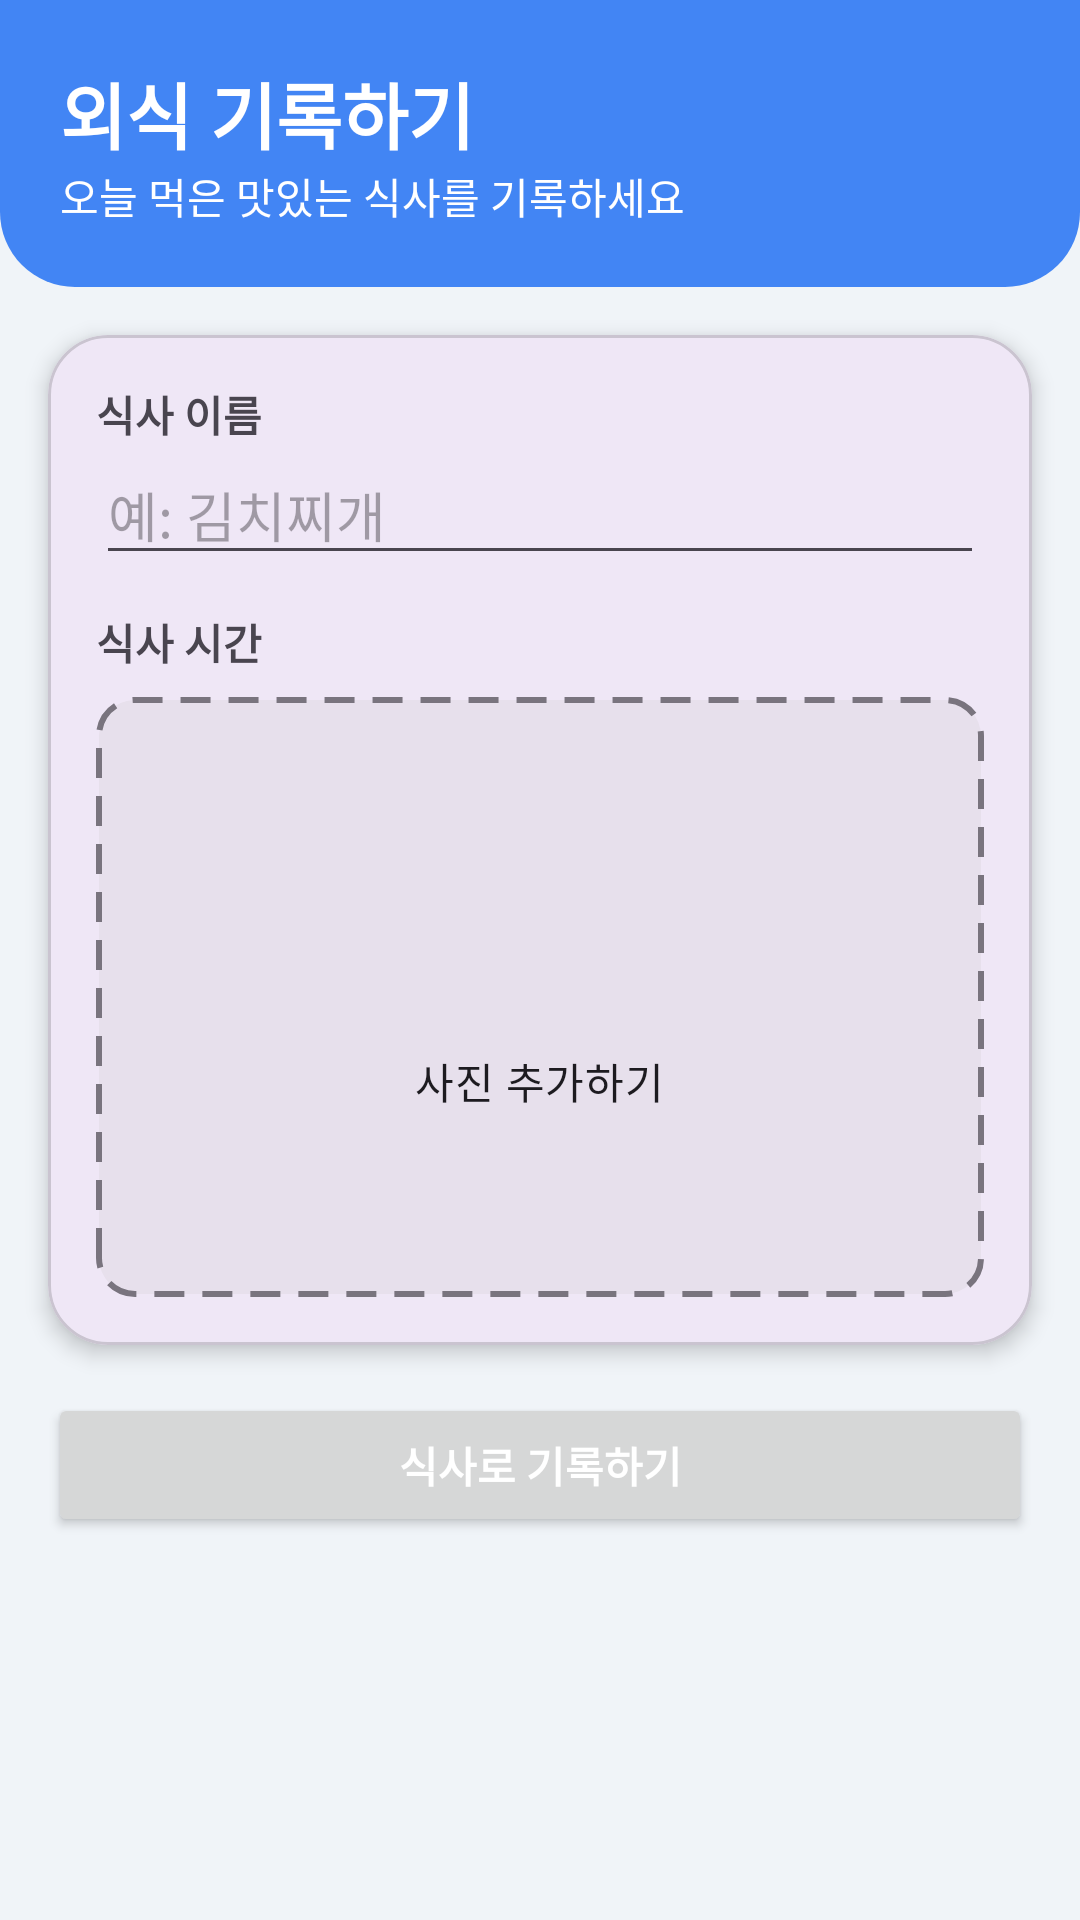

Layout XML and referenced resources for this Android screen:
<!-- AndroidManifest.xml: application theme Theme.Recipe2 -->
<!-- res/layout/fragment_eating_out.xml -->
<?xml version="1.0" encoding="utf-8"?>
<androidx.core.widget.NestedScrollView xmlns:android="http://schemas.android.com/apk/res/android"
    xmlns:app="http://schemas.android.com/apk/res-auto"
    xmlns:tools="http://schemas.android.com/tools"
    android:layout_width="match_parent"
    android:layout_height="match_parent"
    android:background="#F0F4F8"
    tools:context=".ui.fridge.EatingOutFragment">

    <LinearLayout
        android:layout_width="match_parent"
        android:layout_height="wrap_content"
        android:orientation="vertical"
        android:paddingBottom="80dp">

        <LinearLayout
            android:layout_width="match_parent"
            android:layout_height="wrap_content"
            android:background="@drawable/gradient_header"
            android:orientation="vertical"
            android:padding="20dp">

            <TextView
                android:layout_width="wrap_content"
                android:layout_height="wrap_content"
                android:text="외식 기록하기"
                android:textColor="@android:color/white"
                android:textSize="24sp"
                android:textStyle="bold" />

            <TextView
                android:layout_width="wrap_content"
                android:layout_height="wrap_content"
                android:text="오늘 먹은 맛있는 식사를 기록하세요"
                android:textColor="@android:color/white"
                android:textSize="14sp" />
        </LinearLayout>

        <com.google.android.material.card.MaterialCardView
            android:layout_width="match_parent"
            android:layout_height="wrap_content"
            android:layout_marginStart="16dp"
            android:layout_marginEnd="16dp"
            android:layout_marginTop="16dp"
            app:cardCornerRadius="20dp"
            app:cardElevation="4dp">

            <LinearLayout
                android:layout_width="match_parent"
                android:layout_height="wrap_content"
                android:orientation="vertical"
                android:padding="16dp">

                <TextView
                    android:layout_width="wrap_content"
                    android:layout_height="wrap_content"
                    android:text="식사 이름"
                    android:textSize="14sp"
                    android:textStyle="bold" />

                <EditText
                    android:id="@+id/et_meal_name"
                    android:layout_width="match_parent"
                    android:layout_height="wrap_content"
                    android:hint="예: 김치찌개"
                    android:inputType="text" />

                <TextView
                    android:layout_width="wrap_content"
                    android:layout_height="wrap_content"
                    android:layout_marginTop="12dp"
                    android:text="식사 시간"
                    android:textSize="14sp"
                    android:textStyle="bold" />

                <com.google.android.material.button.MaterialButtonToggleGroup
                    android:id="@+id/toggle_meal_time"
                    android:layout_width="match_parent"
                    android:layout_height="wrap_content"
                    android:layout_marginTop="8dp"
                    app:checkedButton="@id/btn_breakfast"
                    app:singleSelection="true"> <Button
                    android:id="@+id/btn_breakfast"
                    style="?attr/materialButtonOutlinedStyle"
                    android:layout_width="0dp"
                    android:layout_height="wrap_content"
                    android:layout_weight="1"
                    android:text="아침" />

                    <Button
                        android:id="@+id/btn_lunch"
                        style="?attr/materialButtonOutlinedStyle"
                        android:layout_width="0dp"
                        android:layout_height="wrap_content"
                        android:layout_weight="1"
                        android:text="점심" />

                    <Button
                        android:id="@+id/btn_dinner"
                        style="?attr/materialButtonOutlinedStyle"
                        android:layout_width="0dp"
                        android:layout_height="wrap_content"
                        android:layout_weight="1"
                        android:text="저녁" />

                </com.google.android.material.button.MaterialButtonToggleGroup>

                <FrameLayout
                    android:id="@+id/fl_image_container"
                    android:layout_width="match_parent"
                    android:layout_height="200dp"
                    android:background="@drawable/addd_photo_background"
                    android:clickable="true"
                    android:focusable="true"
                    android:foreground="?attr/selectableItemBackground">

                    <ImageView
                        android:id="@+id/iv_meal_preview"
                        android:layout_width="match_parent"
                        android:layout_height="match_parent"
                        android:scaleType="centerCrop"
                        android:visibility="gone" />
                    <LinearLayout
                        android:id="@+id/ll_placeholder_group"
                        android:layout_width="wrap_content"
                        android:layout_height="wrap_content"
                        android:layout_gravity="center"
                        android:gravity="center"
                        android:orientation="vertical"
                        android:visibility="visible"> <ImageView
                        android:layout_width="48dp"
                        android:layout_height="48dp"
                        android:src="@drawable/ic_menu_camera"
                        app:tint="?attr/colorOnSurfaceVariant" />

                        <TextView
                            android:layout_width="wrap_content"
                            android:layout_height="wrap_content"
                            android:layout_marginTop="8dp"
                            android:text="사진 추가하기"
                            android:textAppearance="?attr/textAppearanceBodyMedium" />
                    </LinearLayout>

                </FrameLayout>
            </LinearLayout>
        </com.google.android.material.card.MaterialCardView>

        <Button
            android:id="@+id/btn_save_meal"
            android:layout_width="match_parent"
            android:layout_height="wrap_content"
            android:layout_margin="16dp"
            android:text="식사로 기록하기"
            android:textColor="@android:color/white"
            android:textStyle="bold" />
    </LinearLayout>
</androidx.core.widget.NestedScrollView>
<!-- resources referenced by this layout -->
<resources>
  <!-- drawable addd_photo_background (drawable) -->
  <?xml version="1.0" encoding="utf-8"?>
  <shape xmlns:android="http://schemas.android.com/apk/res/android"
      android:shape="rectangle">
      <corners android:radius="12dp" />
      <stroke
          android:width="2dp"
          android:color="?attr/colorOutline"
          android:dashWidth="10dp"
          android:dashGap="6dp" />
      <solid android:color="?attr/colorSurfaceVariant" />
  </shape>
  <!-- drawable gradient_header (drawable) -->
  <shape xmlns:android="http://schemas.android.com/apk/res/android"
      android:shape="rectangle">
      <gradient
          android:angle="135"
          android:startColor="@color/primary_blue"
          android:endColor="@color/primary_blue"
          android:type="linear" />
      <corners android:bottomLeftRadius="25dp" android:bottomRightRadius="25dp"/>
  </shape>
  <style name="Theme.Recipe2" parent="Base.Theme.Recipe2" />
  <color name="primary_blue">#4285F4</color>
  <style name="Base.Theme.Recipe2" parent="Theme.Material3.DayNight.NoActionBar">
          
          
      </style>
</resources>
